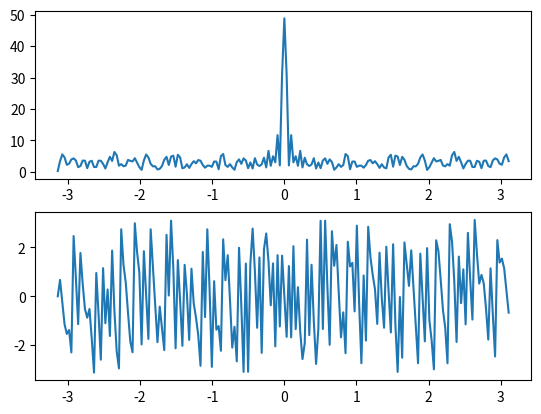

Write the Python code that produced this figure.
import numpy as np
from matplotlib import pyplot as plt

w=np.arange(-1*np.pi,np.pi,0.01*np.pi)
j=(-1)**0.5
y=[]
f=250
fs=500
x=np.random.rand(100)
for i in range(0,len(w)):
	s=0
	for n in range(0,len(x)):
		s=s+(x[n]*np.exp(-1*j*w[i]*n))
	y.append(s)

plt.subplot(211)
plt.plot(w,np.abs(y))
plt.subplot(212)
plt.plot(w,np.angle(y))
plt.show()
